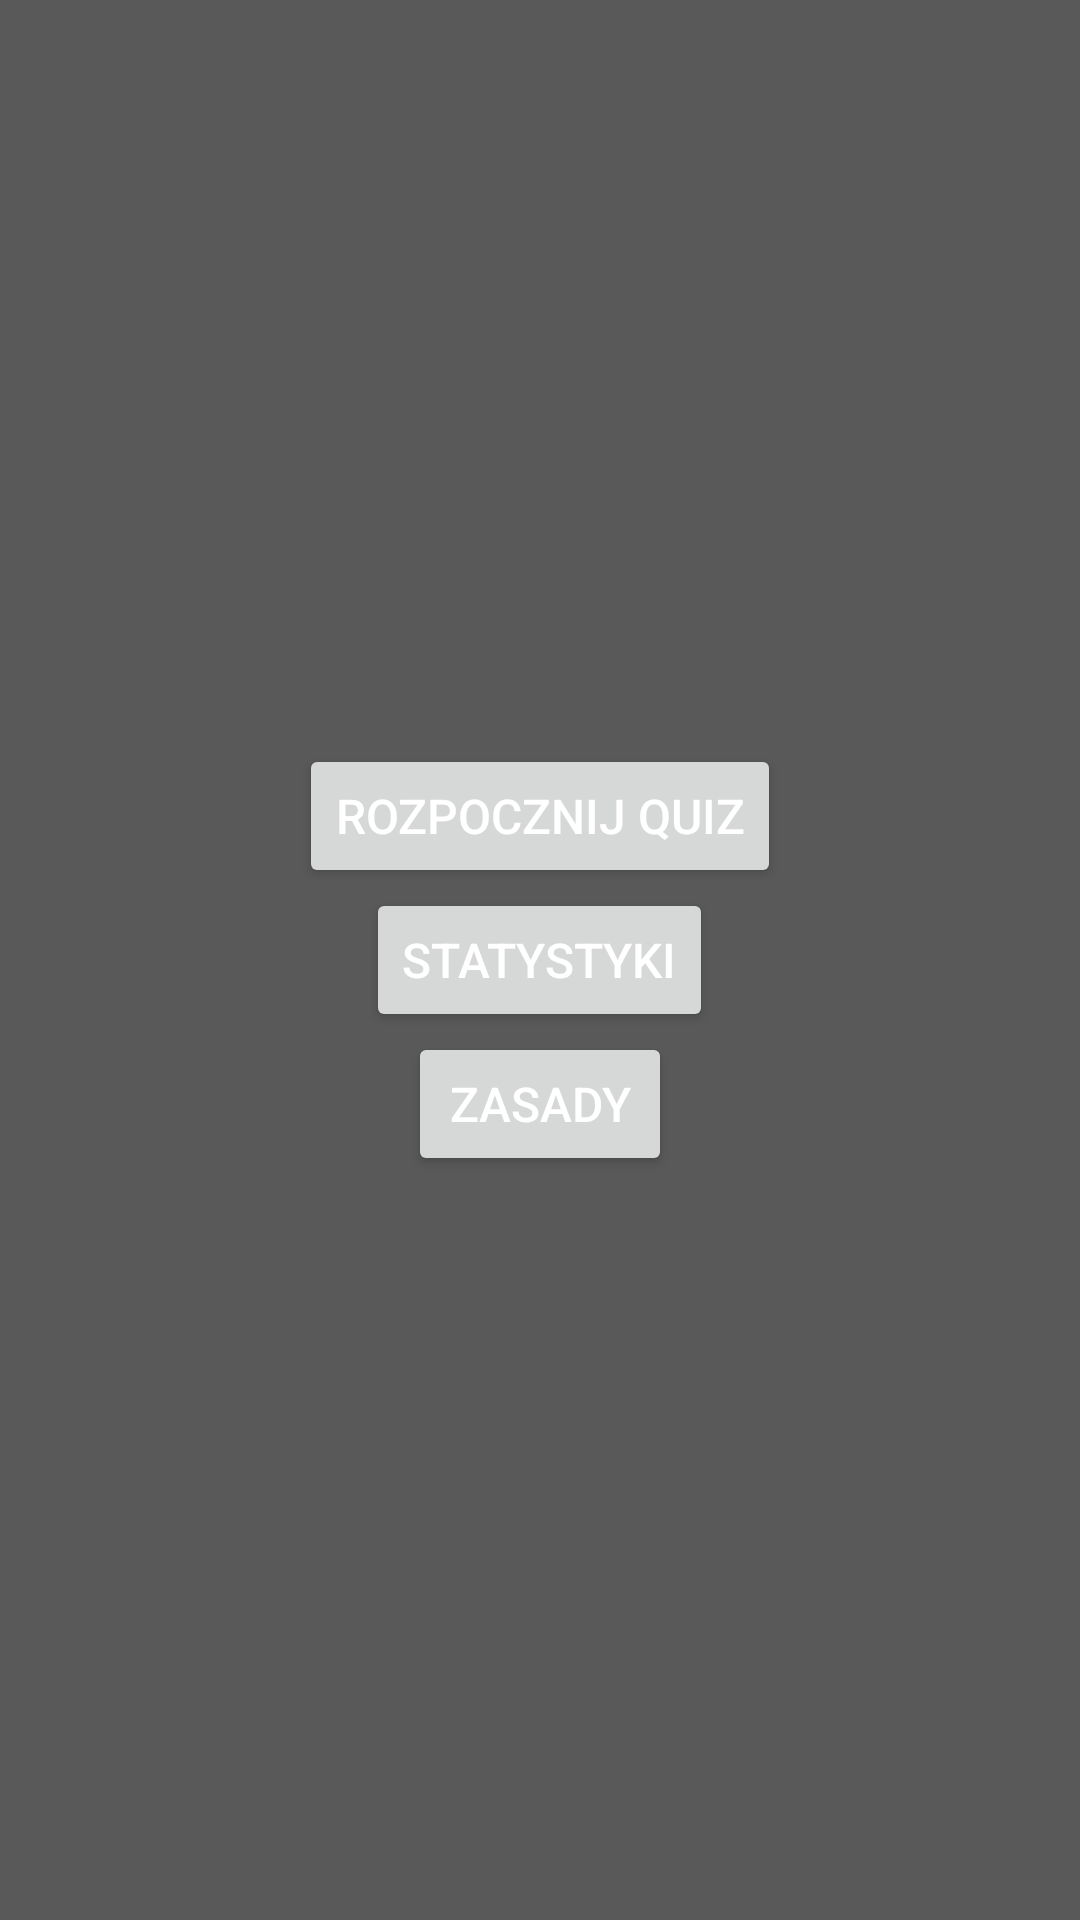

Produce the Android XML layout that renders to this screen, including the resource entries it uses.
<!-- AndroidManifest.xml: application theme Theme.Quiz -->
<!-- res/layout/activity_homepage.xml -->
<?xml version="1.0" encoding="utf-8"?>
<LinearLayout xmlns:android="http://schemas.android.com/apk/res/android"
    xmlns:app="http://schemas.android.com/apk/res-auto"
    xmlns:tools="http://schemas.android.com/tools"
    android:layout_width="match_parent"
    android:layout_height="match_parent"
    tools:context=".activities.HomepageActivity"
    android:orientation="vertical"
    android:gravity="center"
    android:id="@+id/linearView">

    <Button
        android:layout_width="wrap_content"
        android:layout_height="wrap_content"
        android:id="@+id/buttonStartQuiz"
        android:text="@string/start_quiz" />

    <Button
        android:layout_width="wrap_content"
        android:layout_height="wrap_content"
        android:id="@+id/buttonStatistics"
        android:text="@string/statistics" />

    <Button
        android:layout_width="wrap_content"
        android:layout_height="wrap_content"
        android:id="@+id/buttonRules"
        android:text="@string/rules" />

</LinearLayout>
<!-- resources referenced by this layout -->
<resources>
  <string name="rules">Zasady</string>
  <string name="start_quiz">Rozpocznij quiz</string>
  <string name="statistics">Statystyki</string>
  <style name="Theme.Quiz" parent="Theme.MaterialComponents.DayNight.DarkActionBar">
          
          <item name="colorPrimary">@color/orange</item>
          <item name="colorPrimaryVariant">@color/purple_700</item>
          <item name="colorOnPrimary">@color/white</item>
          
          <item name="colorSecondary">@color/teal_200</item>
          <item name="colorSecondaryVariant">@color/teal_700</item>
          <item name="colorOnSecondary">@color/black</item>
          
          <item name="android:statusBarColor">@color/orange_eclipsed</item>
          
          <item name="android:colorBackground">@color/gray</item>
          <item name="android:textColor">@color/white</item>
          <item name="android:textSize">16sp</item>
      </style>
  <color name="orange">#D37506</color>
  <color name="purple_700">#FF3700B3</color>
  <color name="white">#FFFFFFFF</color>
  <color name="teal_200">#FF03DAC5</color>
  <color name="teal_700">#FF018786</color>
  <color name="black">#FF000000</color>
  <color name="orange_eclipsed">#D8D37506</color>
  <color name="gray">#5A5959</color>
</resources>
